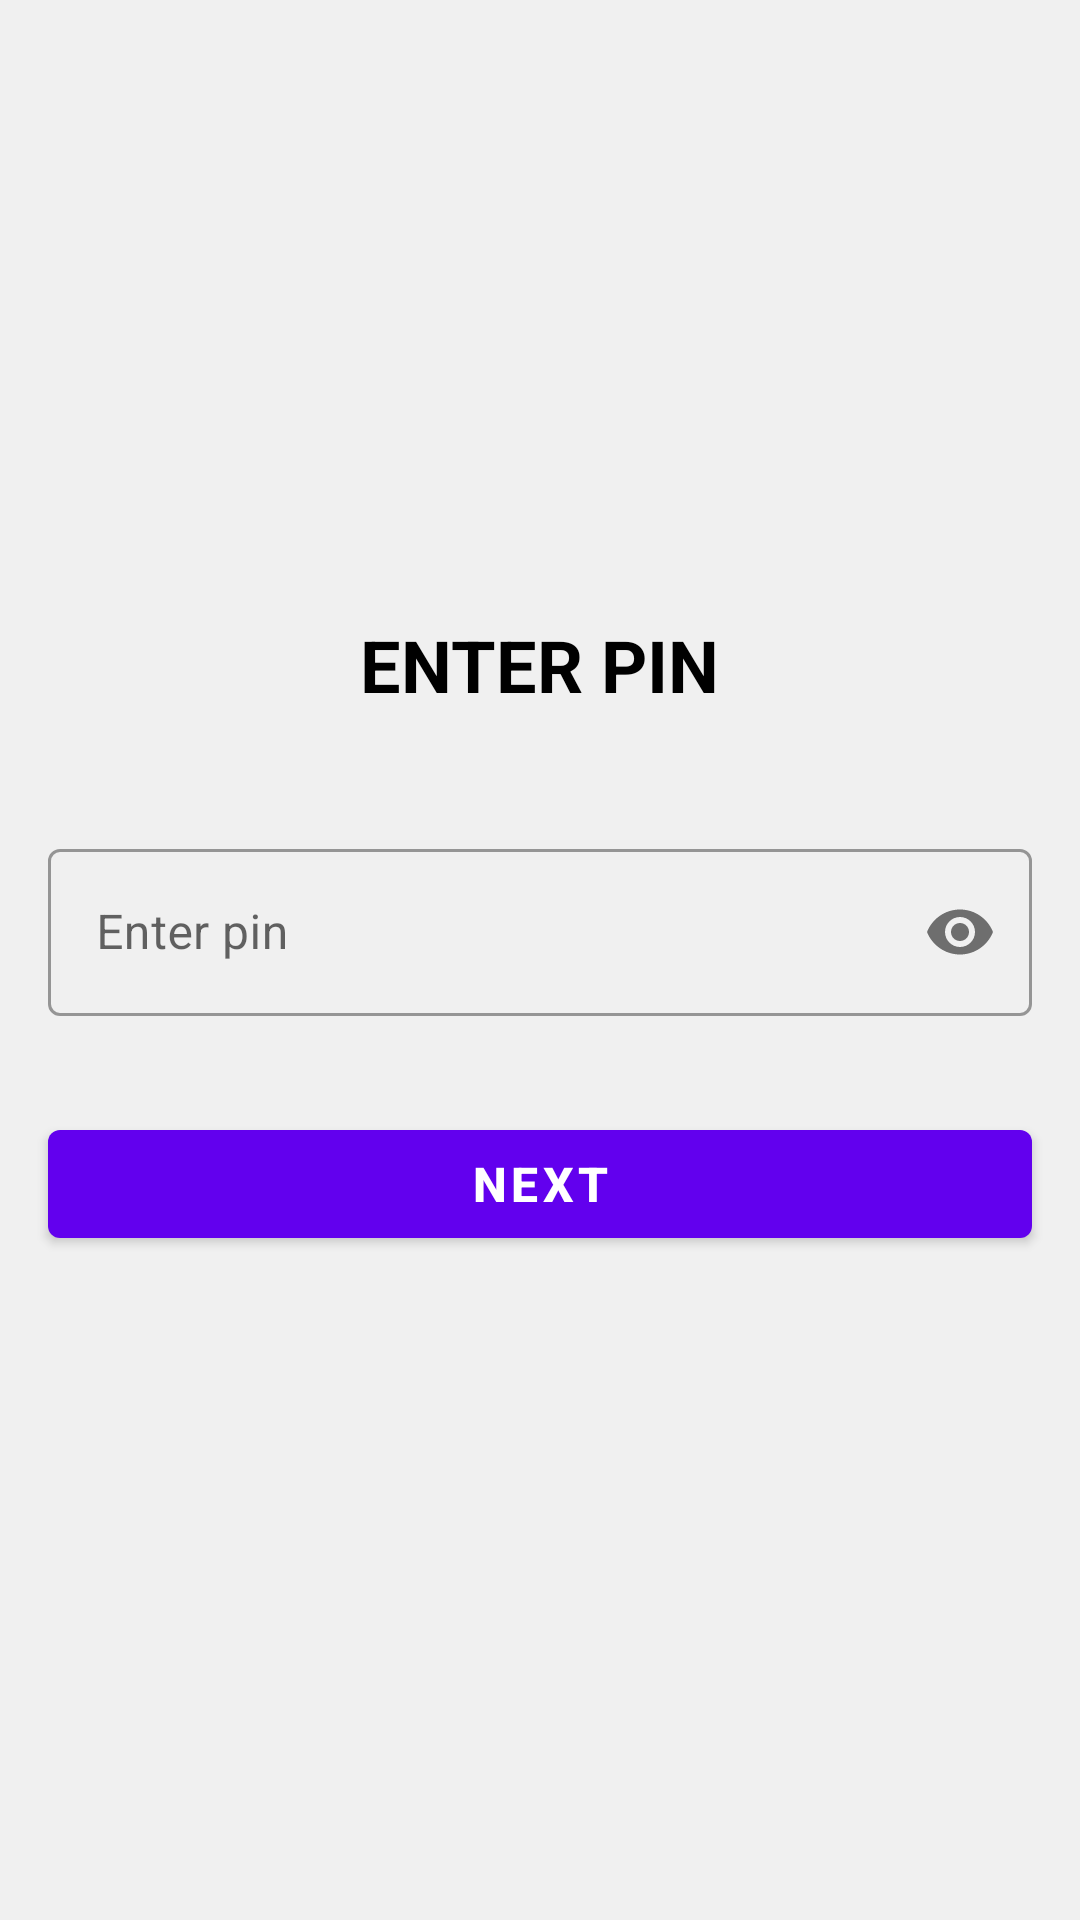

The Android layout XML behind this screen, and the referenced resources:
<!-- AndroidManifest.xml: application theme Theme.T1000_ceva -->
<!-- res/layout/fragment_pin_entry_dialog.xml -->
<?xml version="1.0" encoding="utf-8"?>
<LinearLayout xmlns:android="http://schemas.android.com/apk/res/android"
    xmlns:app="http://schemas.android.com/apk/res-auto"
    xmlns:tools="http://schemas.android.com/tools"
    android:layout_width="match_parent"
    android:layout_height="match_parent"
    android:background="@color/common_bg"
    android:gravity="center"
    android:orientation="vertical"

    tools:context=".ui.attendant.withdraw.PinEntryDialogFragment">

    <TextView
        android:layout_width="wrap_content"
        android:layout_height="wrap_content"
        android:layout_gravity="center"
        android:layout_marginBottom="24dp"
        android:text="Enter Pin"
        android:textAlignment="center"
        android:textAllCaps="true"
        android:textColor="@android:color/black"
        android:textSize="24sp"
        android:textStyle="bold" />

    <com.google.android.material.textfield.TextInputLayout
        android:id="@+id/card_withdrawal_pin_layout"
        style="@style/Widget.MaterialComponents.TextInputLayout.OutlinedBox"
        android:layout_width="match_parent"
        android:layout_height="wrap_content"
        android:layout_margin="16dp"
        android:hint="@string/enter_pin"
        app:passwordToggleEnabled="true">

        <com.google.android.material.textfield.TextInputEditText
            android:id="@+id/card_withdrawal_pin_edit"
            android:layout_width="match_parent"
            android:layout_height="wrap_content"
            android:inputType="numberPassword"
            android:maxLines="1" />
    </com.google.android.material.textfield.TextInputLayout>

    <com.google.android.material.button.MaterialButton
        android:id="@+id/btn_card_withdrawal_pin"
        android:layout_width="match_parent"
        android:layout_height="wrap_content"
        android:layout_margin="16dp"
        android:enabled="true"
        android:text="@string/next"
        android:textColor="@android:color/white"
        android:textSize="16sp"
        android:textStyle="bold"
        app:elevation="12dp" />
</LinearLayout>
<!-- resources referenced by this layout -->
<resources>
  <color name="common_bg">#f0f0f0</color>
  <string name="enter_pin">Enter pin</string>
  <string name="next">Next</string>
  <style name="Theme.T1000_ceva" parent="Theme.MaterialComponents.DayNight.DarkActionBar">
          
          <item name="colorPrimary">@color/purple_500</item>
          <item name="colorPrimaryVariant">@color/purple_700</item>
          <item name="colorOnPrimary">@color/white</item>
          
          <item name="colorSecondary">@color/teal_200</item>
          <item name="colorSecondaryVariant">@color/teal_700</item>
          <item name="colorOnSecondary">@color/black</item>
          
          <item name="android:statusBarColor" tools:targetApi="l">?attr/colorPrimaryVariant</item>
          
      </style>
  <color name="purple_500">#FF6200EE</color>
  <color name="purple_700">#FF3700B3</color>
  <color name="white">#FFFFFFFF</color>
  <color name="teal_200">#FF03DAC5</color>
  <color name="teal_700">#FF018786</color>
  <color name="black">#FF000000</color>
</resources>
